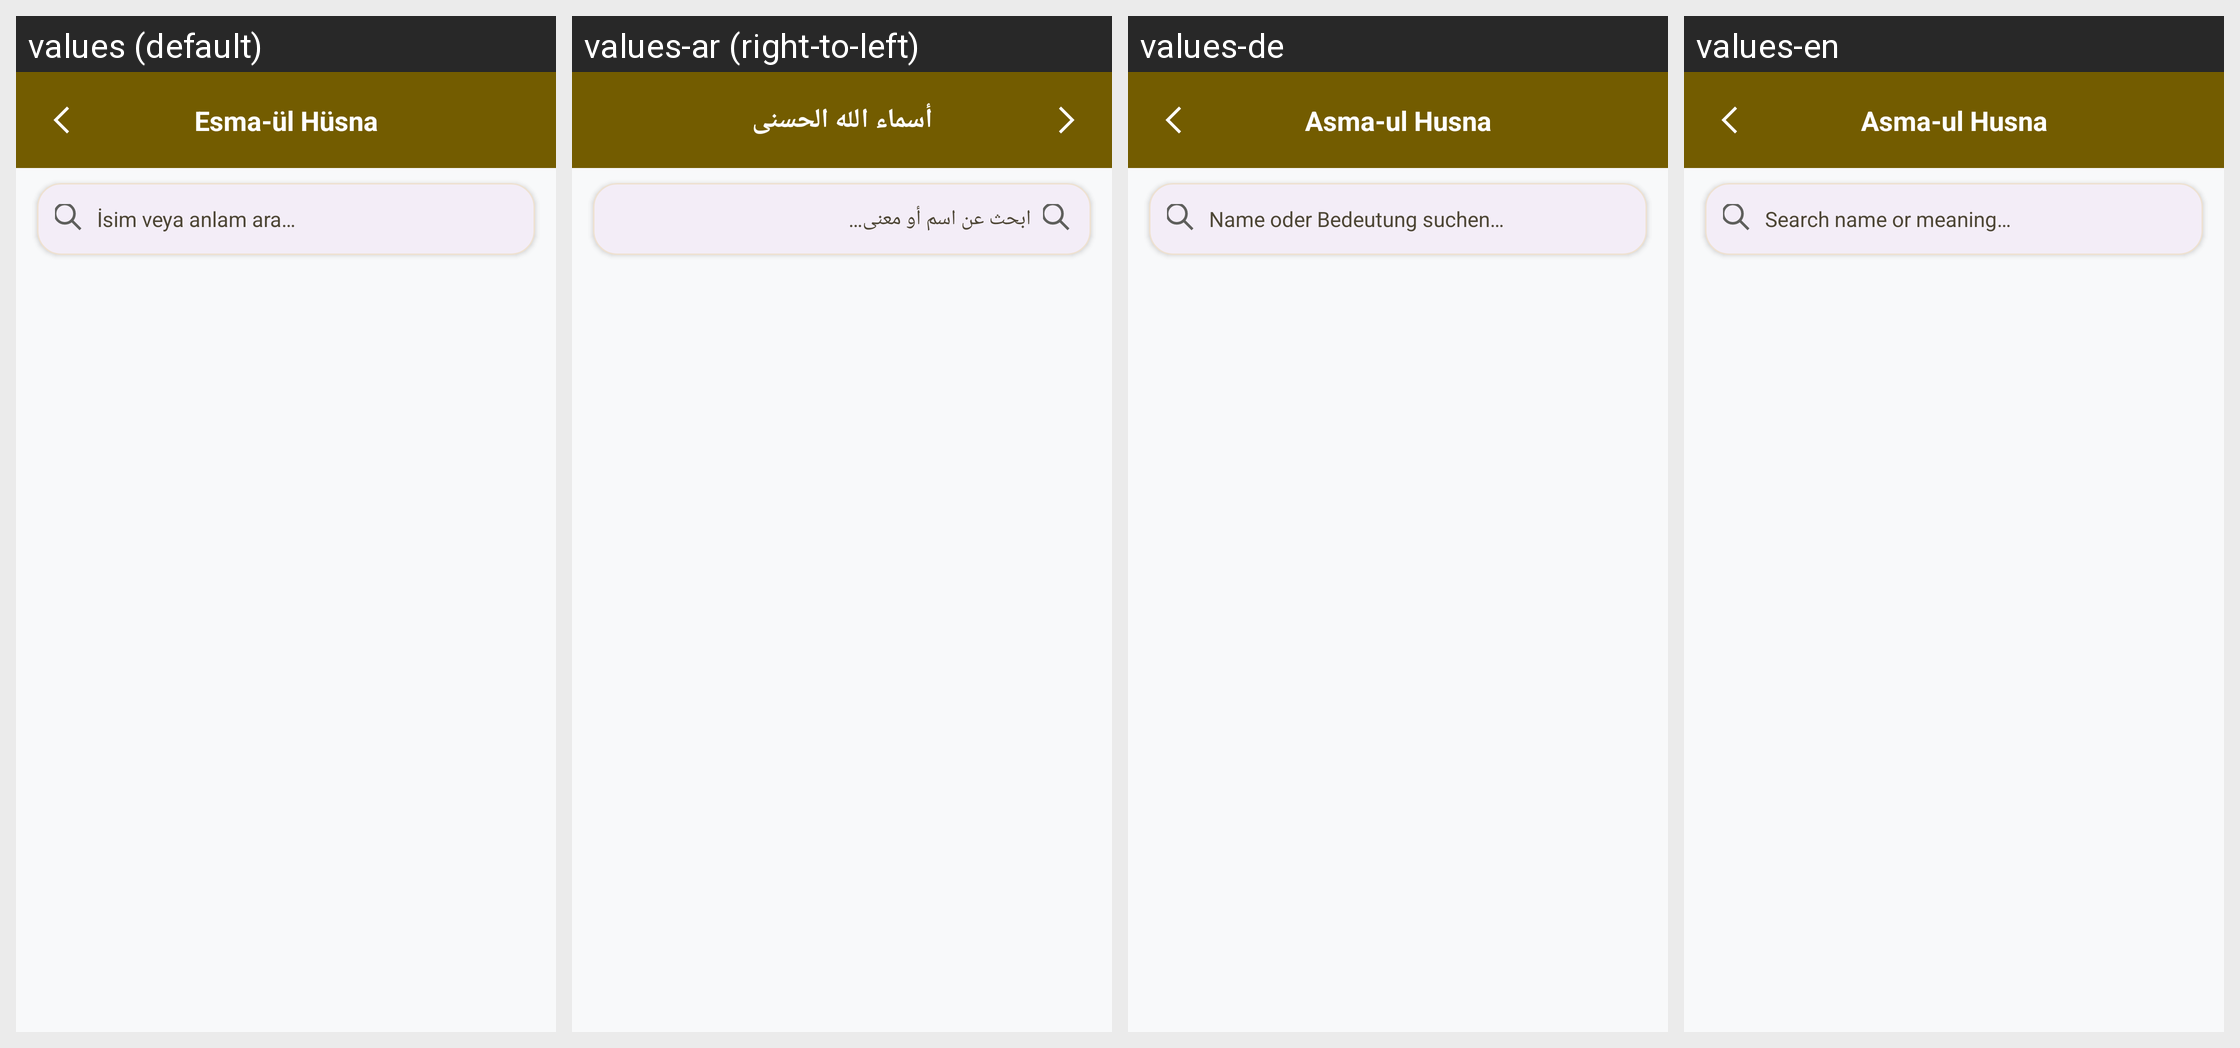

The same Android screen rendered under several of its app's locales, left to right. List the strings drawn on it with the default value and each locale's translation.
Android screen res/layout/activity_esma_husna.xml rendered under 4 locales, left to right: values (default), values-ar (right-to-left), values-de, values-en. Device: Nexus 5 (rendered at 1080×1920; each locale shown at half size, 540×960, under a caption strip naming it); theme Theme.Hilalim.
Strings drawn on this screen, with the default value and each locale's value (text and hints the layout hard-codes, and strings that could not be matched under every locale, appear in the picture but are not listed):

esma_title
  values: Esma-ül Hüsna
  values-ar: أسماء الله الحسنى
  values-de: Asma-ul Husna
  values-en: Asma-ul Husna

esma_search_hint
  values: İsim veya anlam ara…
  values-ar: ابحث عن اسم أو معنى…
  values-de: Name oder Bedeutung suchen…
  values-en: Search name or meaning…
